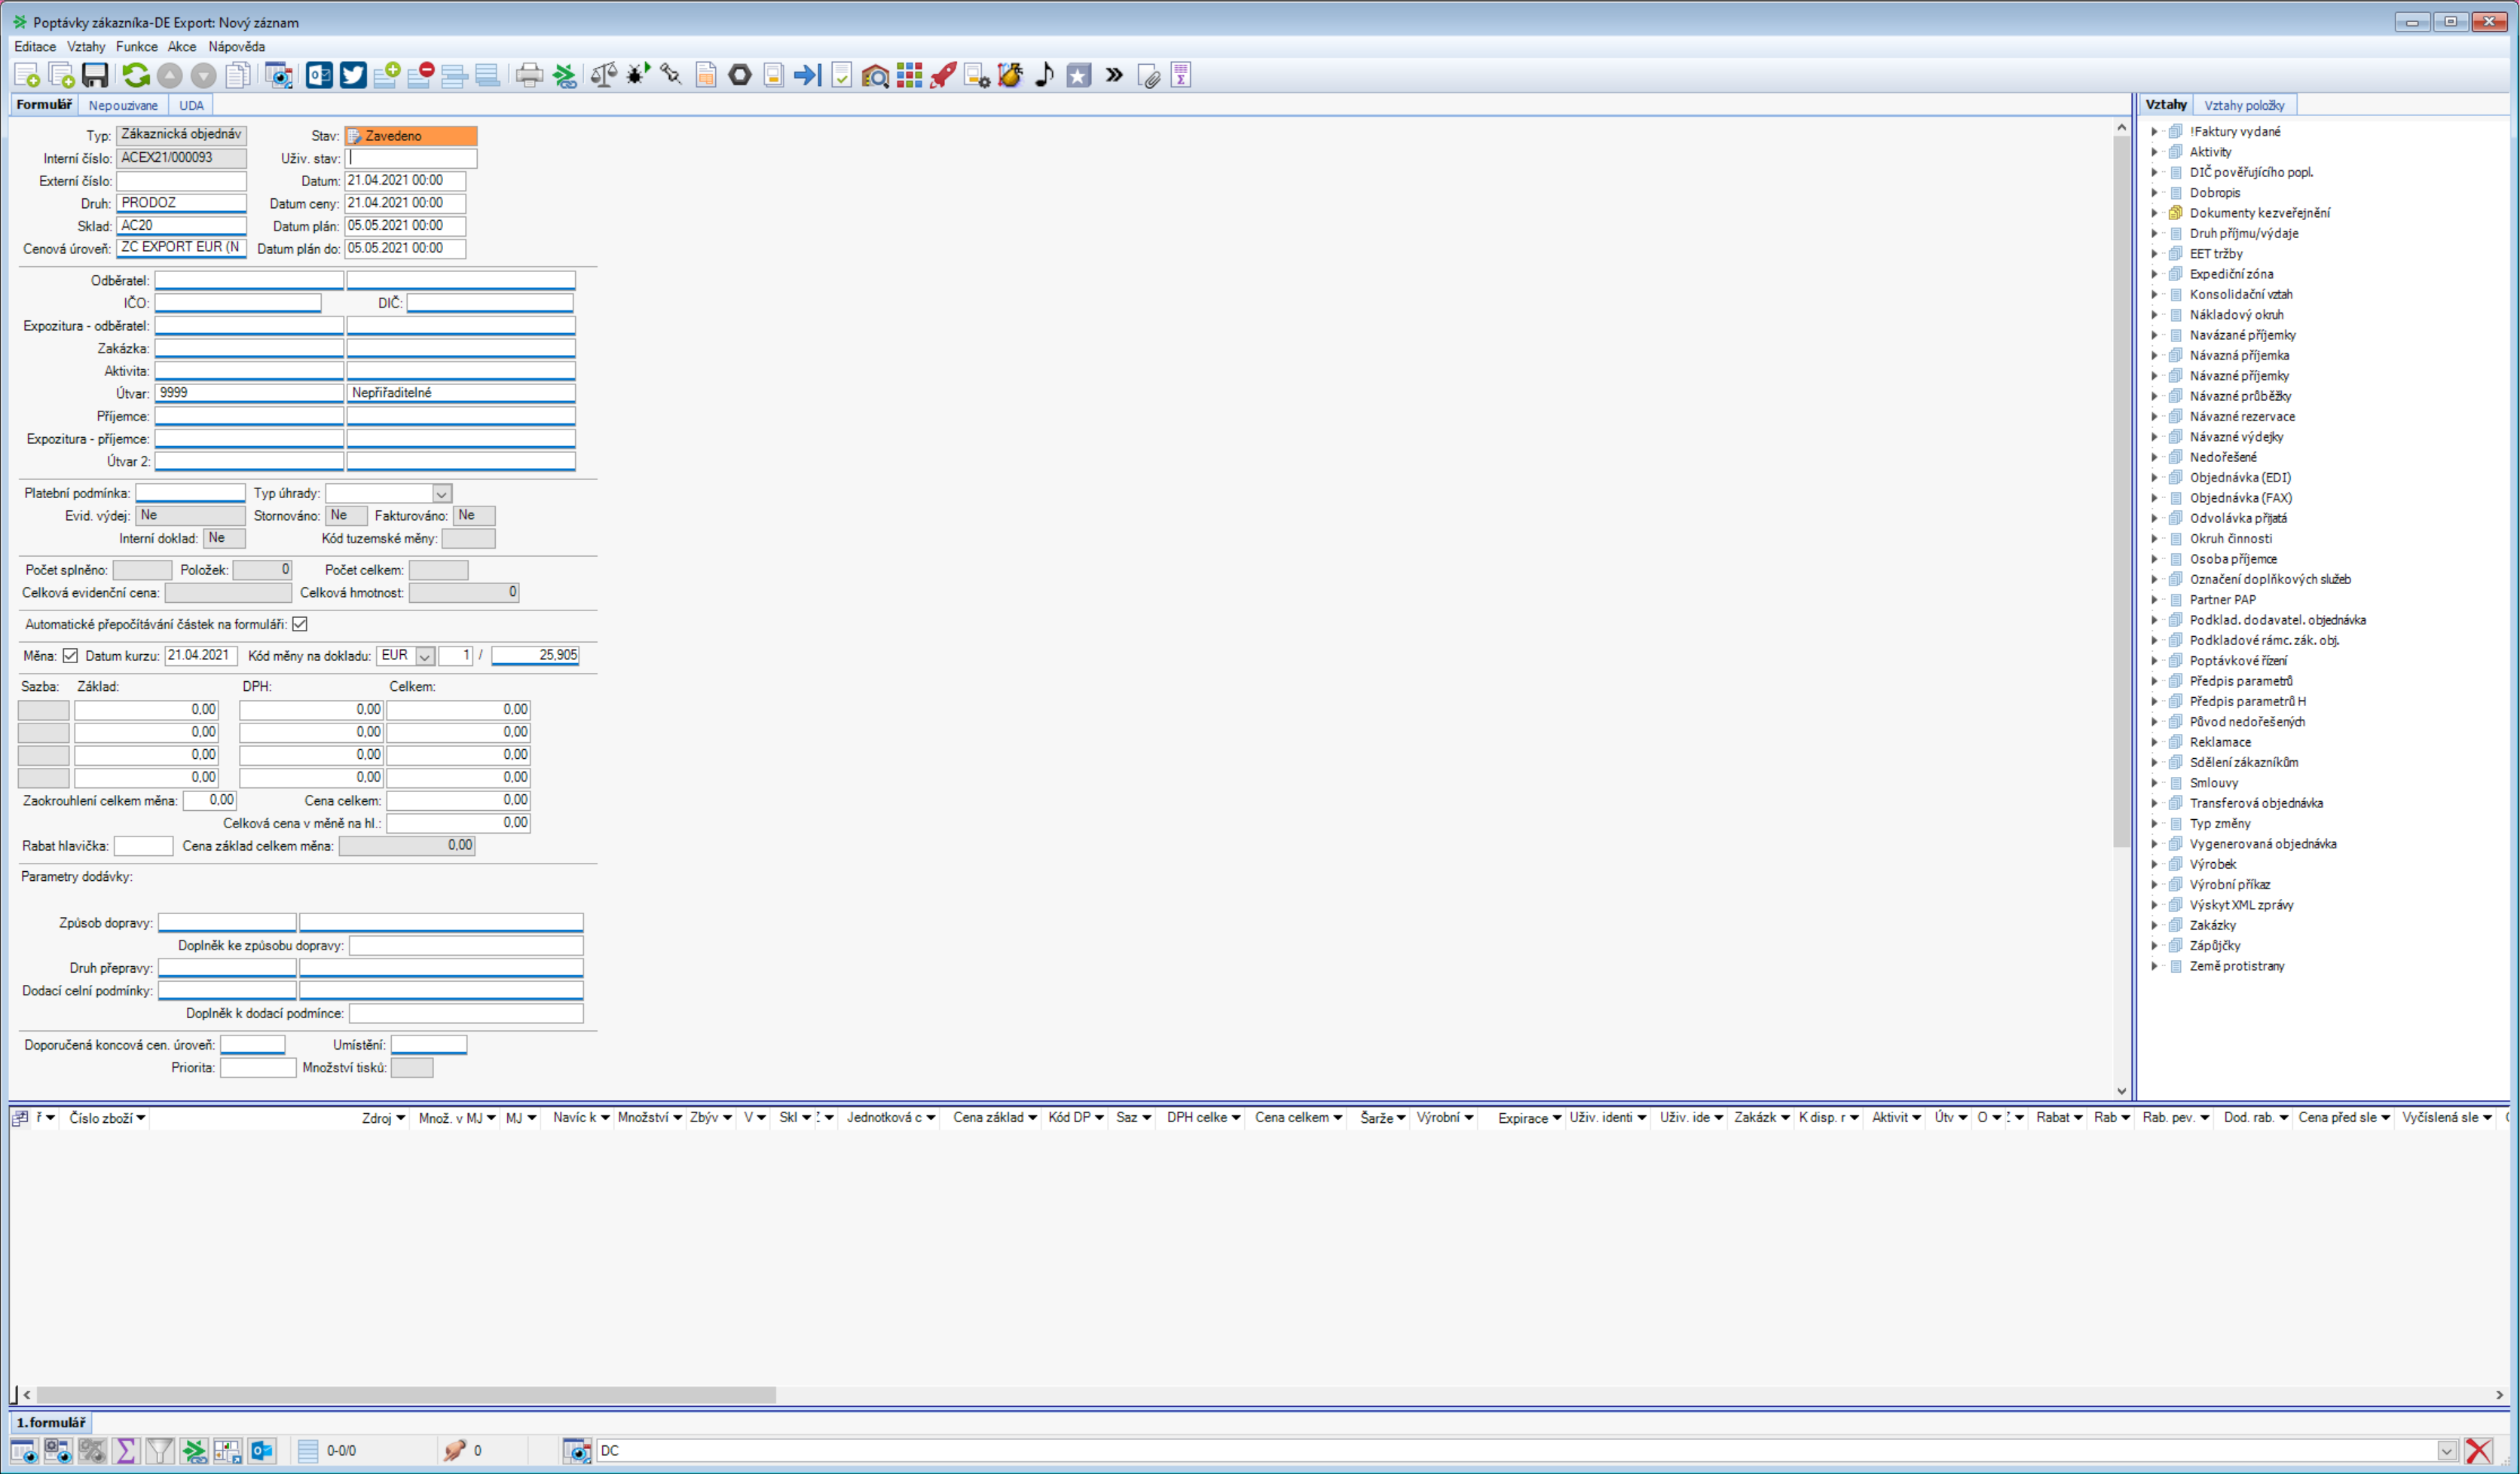
Task: Read excel, input to Helios ERP
Workflow: AddRowItem

Step 1: Use Application: Poptávky zákazníka-DE Export: Nový záznam on 'FormNew' (noriswin32.exe)

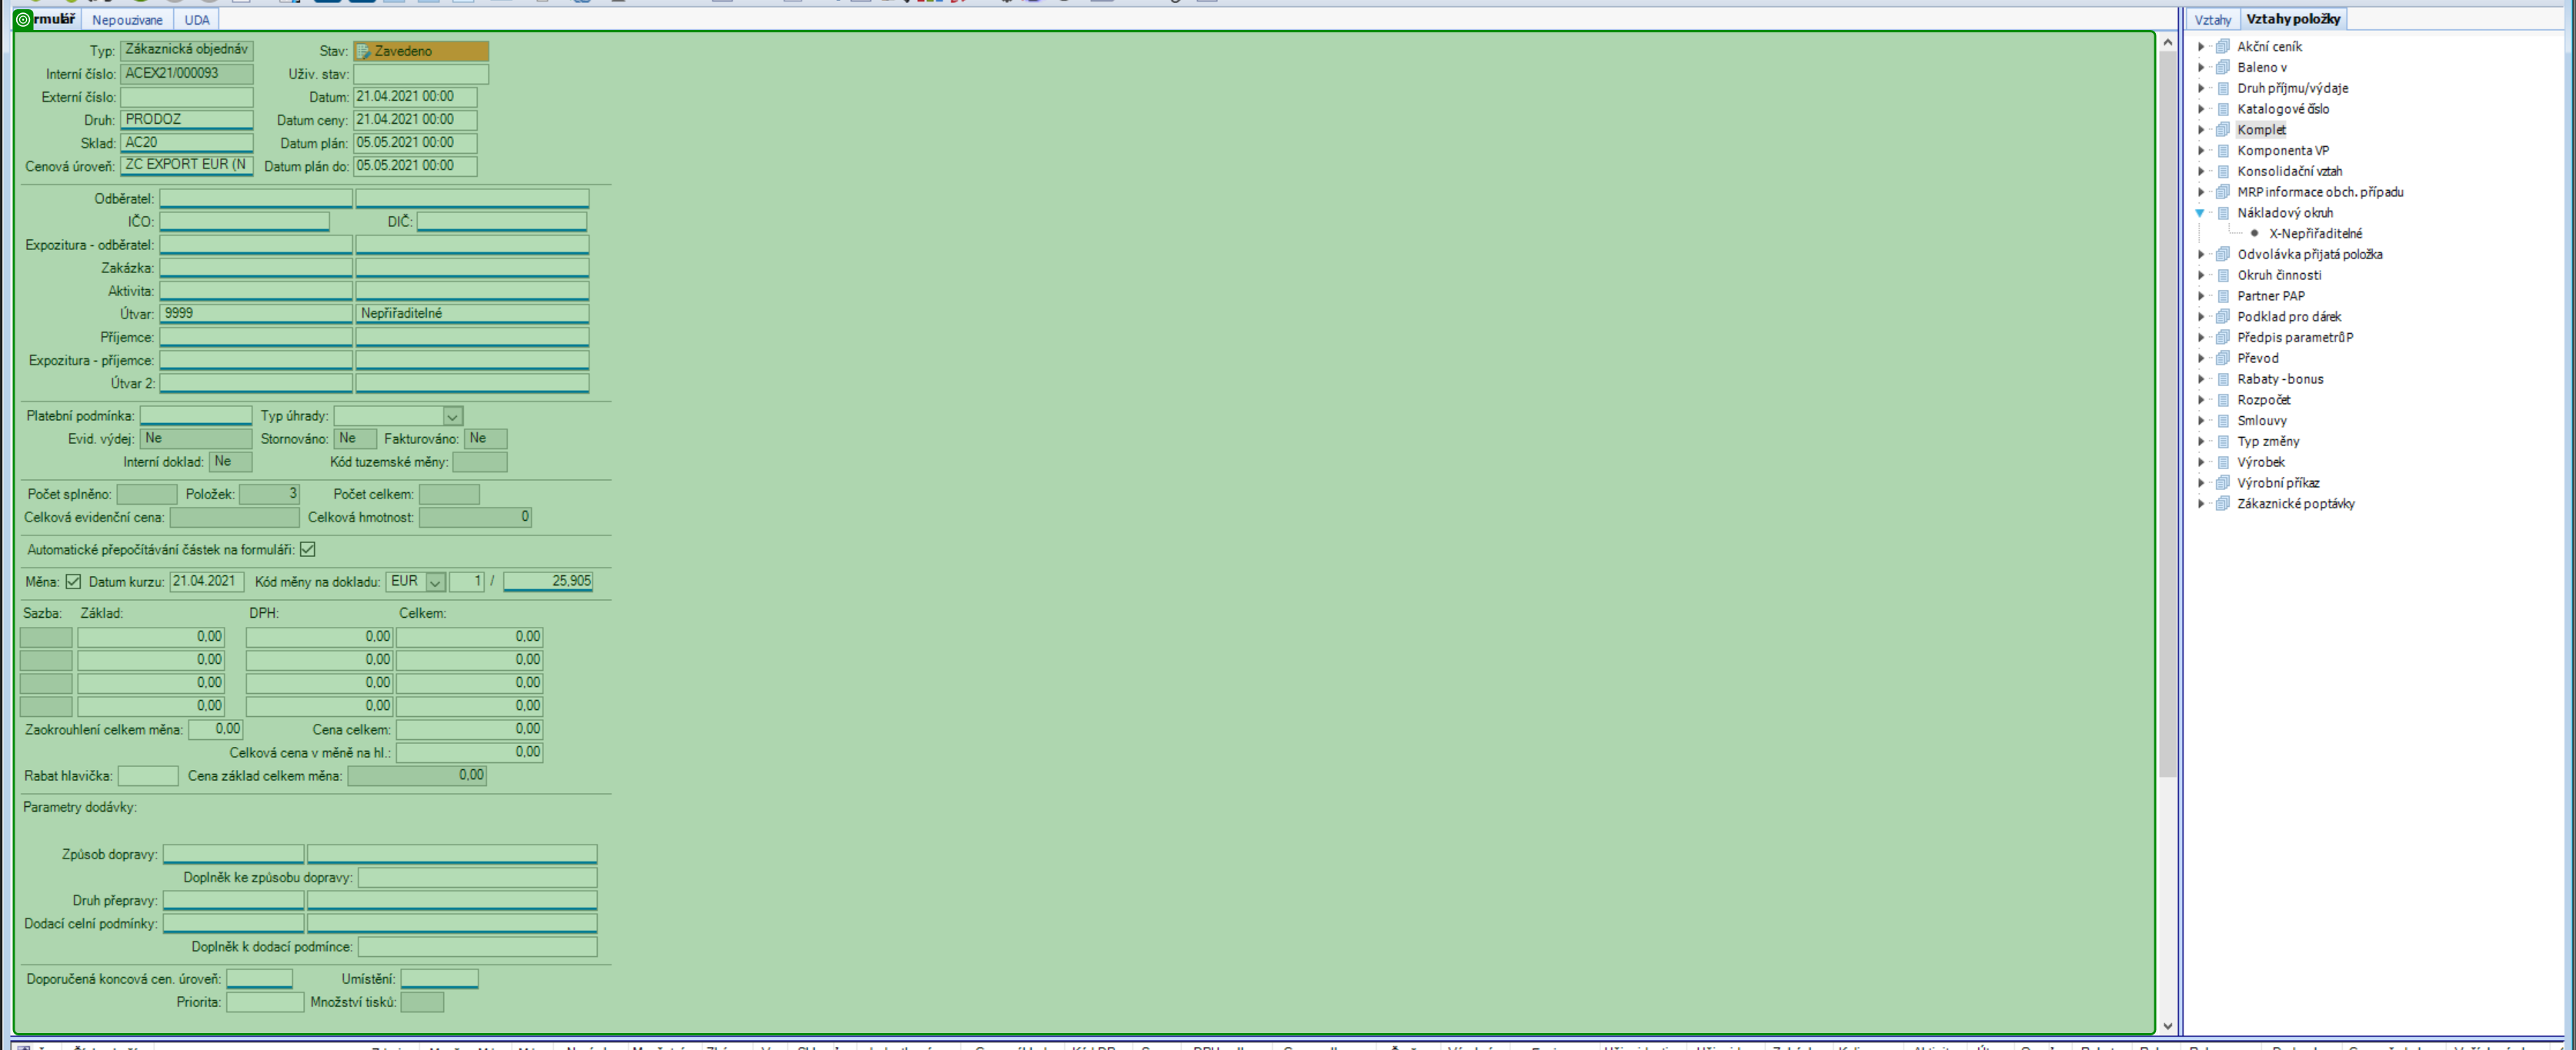
Step 2: type a value into 'Zákaznická objednávka'

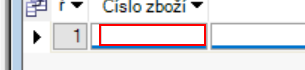
Step 3: Set Text Code on 'EntriesTable_EmbeddableTextBox'

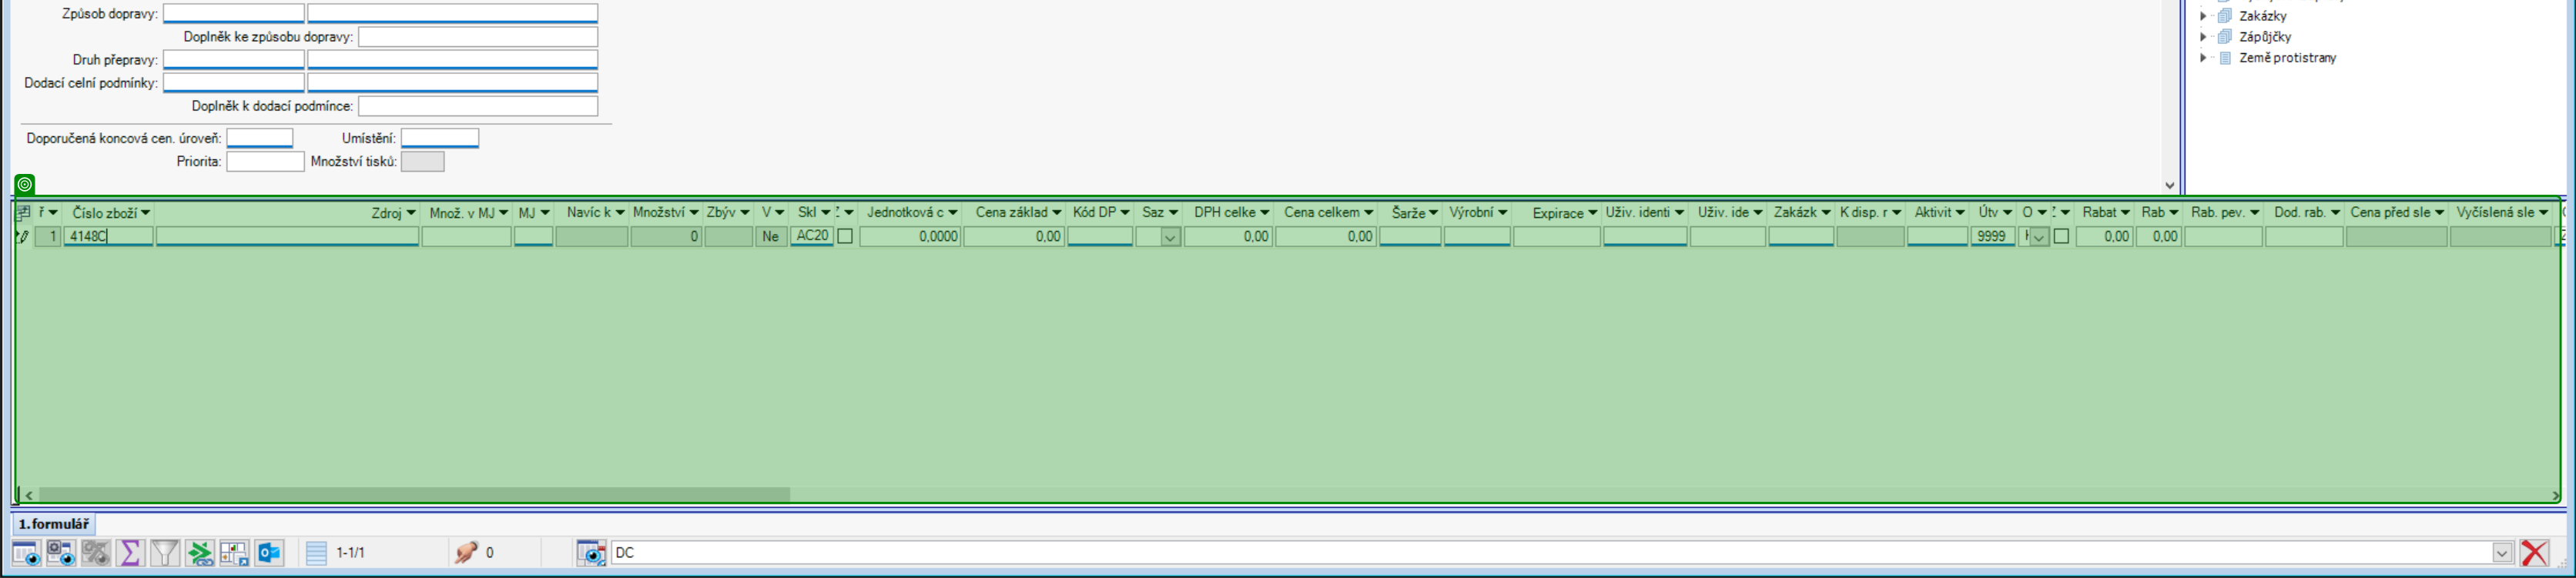
Step 4: type a value

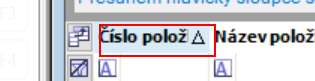
Step 5 [try]: Find Element Variants on the column header 'Číslo položky'